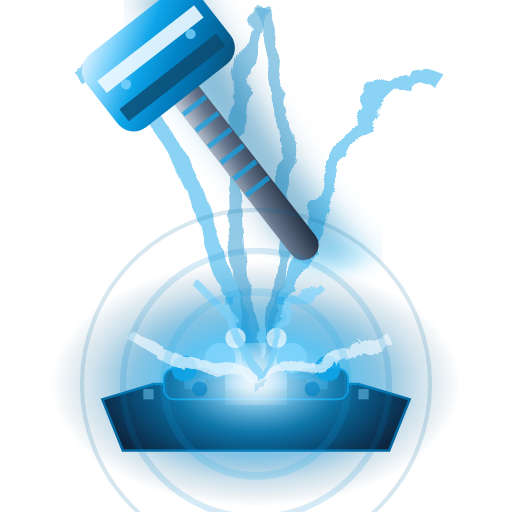
t = 0.00 s
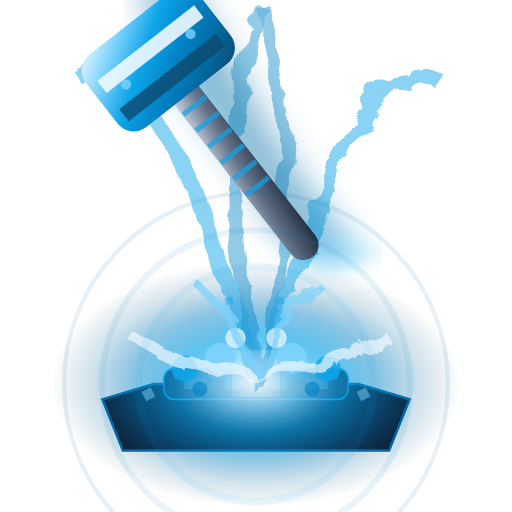
t = 0.53 s
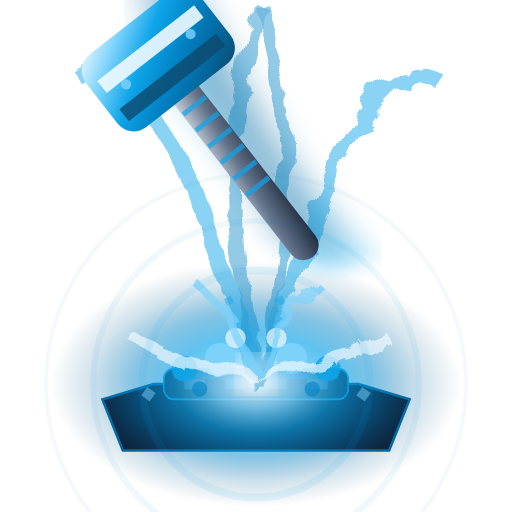
t = 1.05 s
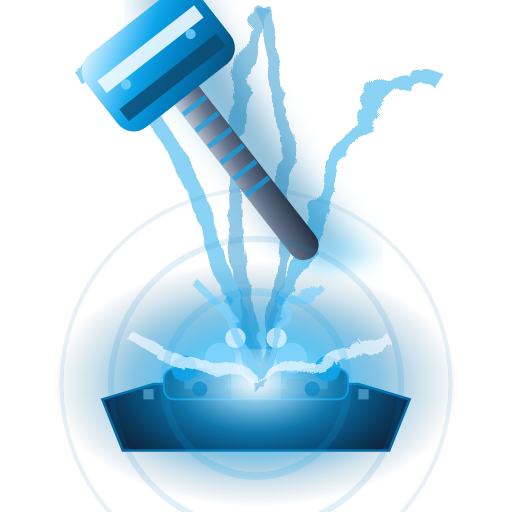
t = 1.50 s
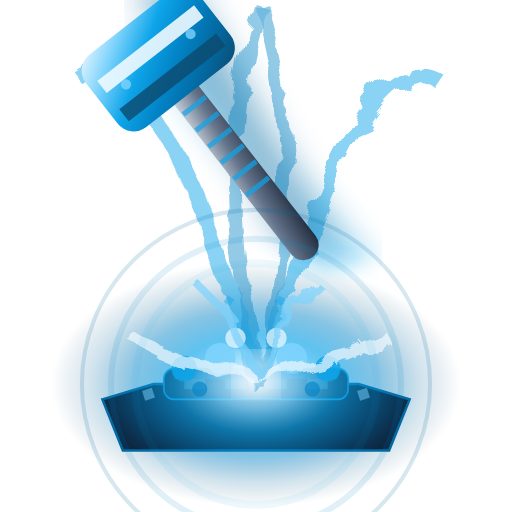
t = 2.10 s
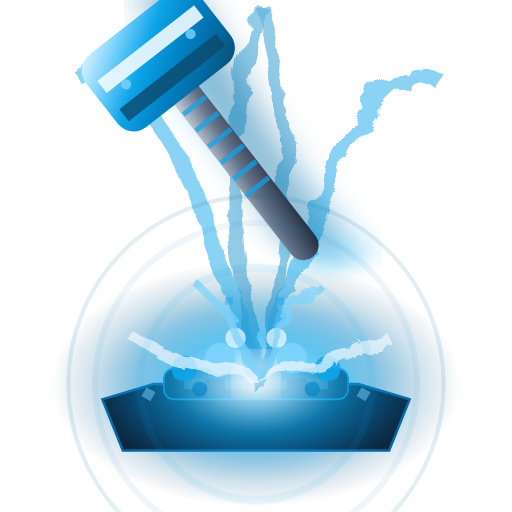
t = 2.50 s

The animated SVG that drew these frames (rendered in a browser with its animation timeline set to each time). Animation: 12 SMIL elements (animate=8,animateTransform=4); one cycle of 3.00 s, repeats indefinitely.

<svg viewBox="0 0 100 100" xmlns="http://www.w3.org/2000/svg">
  <defs>
    <!-- Plasma-forged steel gradient -->
    <linearGradient id="plasma8" x1="0%" y1="0%" x2="100%" y2="100%">
      <stop offset="0%" style="stop-color:#F0F9FF;stop-opacity:1" />
      <stop offset="20%" style="stop-color:#7DD3FC;stop-opacity:1" />
      <stop offset="40%" style="stop-color:#0EA5E9;stop-opacity:1" />
      <stop offset="60%" style="stop-color:#0284C7;stop-opacity:1" />
      <stop offset="80%" style="stop-color:#0369A1;stop-opacity:1" />
      <stop offset="100%" style="stop-color:#0C4A6E;stop-opacity:1" />
    </linearGradient>
    <!-- Titanium handle -->
    <linearGradient id="titaniumHandle8" x1="0%" y1="0%" x2="100%" y2="100%">
      <stop offset="0%" style="stop-color:#E2E8F0;stop-opacity:1" />
      <stop offset="50%" style="stop-color:#64748B;stop-opacity:1" />
      <stop offset="100%" style="stop-color:#1E293B;stop-opacity:1" />
    </linearGradient>
    <!-- Plasma energy field -->
    <radialGradient id="plasmaField8" cx="50%" cy="50%">
      <stop offset="0%" style="stop-color:#F0F9FF;stop-opacity:1" />
      <stop offset="20%" style="stop-color:#7DD3FC;stop-opacity:0.9" />
      <stop offset="40%" style="stop-color:#0EA5E9;stop-opacity:0.7" />
      <stop offset="60%" style="stop-color:#0284C7;stop-opacity:0.5" />
      <stop offset="80%" style="stop-color:#0369A1;stop-opacity:0.2" />
      <stop offset="100%" style="stop-color:#0C4A6E;stop-opacity:0" />
    </radialGradient>
    <!-- Quantum distortion -->
    <filter id="quantumDistort8">
      <feTurbulence baseFrequency="0.08" numOctaves="3"/>
      <feDisplacementMap in="SourceGraphic" scale="4"/>
    </filter>
    <!-- Hyper velocity blur -->
    <filter id="hyperVelocity8">
      <feGaussianBlur in="SourceGraphic" stdDeviation="4,1.2"/>
    </filter>
    <!-- Energy core glow -->
    <filter id="energyGlow8">
      <feGaussianBlur stdDeviation="3"/>
      <feColorMatrix values="1 0 0 0 0  0 1 0 0 0  0 0 1 0 0  0 0 0 1 0"/>
    </filter>
  </defs>
  
  <!-- High-tech anvil base -->
  <path d="M 20,78 L 30,75 L 70,75 L 80,78 L 76,88 L 24,88 Z" fill="#0F172A" stroke="#0369A1" stroke-width="0.5"/>
  <rect x="32" y="72" width="36" height="6" rx="2" fill="#1E293B" stroke="#0EA5E9" stroke-width="0.3"/>
  <!-- Tech surface pattern -->
  <rect x="34" y="72" width="32" height="2" fill="#0284C7" opacity="0.6"/>
  <rect x="36" y="74" width="4" height="2" fill="#7DD3FC" opacity="0.4"/>
  <rect x="44" y="74" width="4" height="2" fill="#7DD3FC" opacity="0.4"/>
  <rect x="52" y="74" width="4" height="2" fill="#7DD3FC" opacity="0.4"/>
  <rect x="60" y="74" width="4" height="2" fill="#7DD3FC" opacity="0.4"/>
  
  <!-- Massive plasma field -->
  <ellipse cx="50" cy="75" rx="40" ry="24" fill="url(#plasmaField8)" opacity="0.95"/>
  
  <!-- Quantum distortion trails -->
  <g opacity="0.6" filter="url(#quantumDistort8)">
    <path d="M 15,15 Q 30,5 50,75" stroke="#0EA5E9" stroke-width="3" fill="none" opacity="0.8"/>
    <path d="M 85,15 Q 70,5 50,75" stroke="#0EA5E9" stroke-width="3" fill="none" opacity="0.8"/>
    <path d="M 50,0 Q 40,30 50,75" stroke="#0284C7" stroke-width="2.5" fill="none" opacity="0.7"/>
    <path d="M 50,0 Q 60,30 50,75" stroke="#0284C7" stroke-width="2.5" fill="none" opacity="0.7"/>
  </g>
  
  <!-- Hyper-velocity motion blur -->
  <g opacity="0.5" filter="url(#hyperVelocity8)">
    <rect x="46" y="2" width="8" height="56" fill="#0EA5E9" transform="rotate(-38 50 30)"/>
    <rect x="44" y="-2" width="8" height="56" fill="#0284C7" transform="rotate(-34 48 26)"/>
    <rect x="42" y="-6" width="8" height="56" fill="#0369A1" transform="rotate(-30 46 22)"/>
  </g>
  
  <!-- Main plasma hammer -->
  <g transform="rotate(-38 50 36)">
    <!-- Titanium handle with tech grip -->
    <rect x="47" y="2" width="6" height="52" rx="3" fill="url(#titaniumHandle8)"/>
    <!-- Tech grip pattern -->
    <rect x="47.2" y="12" width="5.6" height="1" fill="#0EA5E9" opacity="0.7"/>
    <rect x="47.2" y="16" width="5.6" height="1" fill="#0EA5E9" opacity="0.7"/>
    <rect x="47.2" y="20" width="5.6" height="1" fill="#0EA5E9" opacity="0.7"/>
    <rect x="47.2" y="24" width="5.6" height="1" fill="#0EA5E9" opacity="0.7"/>
    <rect x="47.2" y="28" width="5.6" height="1" fill="#0EA5E9" opacity="0.7"/>
    <rect x="47.2" y="32" width="5.6" height="1" fill="#0EA5E9" opacity="0.7"/>
    <rect x="47.2" y="36" width="5.6" height="1" fill="#0EA5E9" opacity="0.7"/>
    <!-- Plasma-forged hammer head -->
    <rect x="36" y="-4" width="28" height="18" rx="4" fill="url(#plasma8)"/>
    <!-- Energy core -->
    <rect x="38" y="1" width="24" height="3" fill="#F0F9FF" opacity="0.9"/>
    <rect x="38" y="8" width="24" height="3" fill="#0C4A6E" opacity="0.8"/>
    <!-- Tech details -->
    <circle cx="42" cy="5" r="1" fill="#7DD3FC" opacity="0.8"/>
    <circle cx="58" cy="5" r="1" fill="#7DD3FC" opacity="0.8"/>
  </g>
  
  <!-- Plasma explosion core -->
  <circle cx="50" cy="73" r="5" fill="#F0F9FF" filter="url(#energyGlow8)">
    <animate attributeName="r" values="5;3;5" dur="0.4s" repeatCount="indefinite"/>
    <animate attributeName="opacity" values="1;0.7;1" dur="0.4s" repeatCount="indefinite"/>
  </circle>
  
  <!-- High-energy particle burst -->
  <g opacity="0.9">
    <circle cx="43" cy="70" r="3" fill="#7DD3FC"/>
    <circle cx="57" cy="70" r="3" fill="#7DD3FC"/>
    <circle cx="36" cy="72" r="2.5" fill="#0EA5E9" opacity="0.9"/>
    <circle cx="64" cy="72" r="2.5" fill="#0EA5E9" opacity="0.9"/>
    <circle cx="46" cy="66" r="2" fill="#F0F9FF" opacity="0.8"/>
    <circle cx="54" cy="66" r="2" fill="#F0F9FF" opacity="0.8"/>
    <circle cx="39" cy="76" r="1.5" fill="#0284C7" opacity="0.7"/>
    <circle cx="61" cy="76" r="1.5" fill="#0284C7" opacity="0.7"/>
  </g>
  
  <!-- Quantum energy discharge -->
  <g filter="url(#quantumDistort8)" opacity="0.7">
    <path d="M 50,73 L 30,68 L 35,70 L 25,65 L 30,67" stroke="#F0F9FF" stroke-width="2" fill="none"/>
    <path d="M 50,73 L 70,68 L 65,70 L 75,65 L 70,67" stroke="#F0F9FF" stroke-width="2" fill="none"/>
    <path d="M 50,73 L 42,58 L 45,62 L 38,55 L 42,59" stroke="#7DD3FC" stroke-width="1.5" fill="none"/>
    <path d="M 50,73 L 58,58 L 55,62 L 62,55 L 58,59" stroke="#7DD3FC" stroke-width="1.5" fill="none"/>
  </g>
  
  <!-- Plasma wave rings -->
  <g opacity="0.4">
    <circle cx="50" cy="75" r="18" fill="none" stroke="#0EA5E9" stroke-width="1.5">
      <animate attributeName="r" values="18;25;18" dur="1.5s" repeatCount="indefinite"/>
      <animate attributeName="opacity" values="0.4;0.1;0.4" dur="1.5s" repeatCount="indefinite"/>
    </circle>
    <circle cx="50" cy="75" r="26" fill="none" stroke="#0284C7" stroke-width="1.2">
      <animate attributeName="r" values="26;33;26" dur="1.8s" repeatCount="indefinite"/>
      <animate attributeName="opacity" values="0.4;0.1;0.4" dur="1.8s" repeatCount="indefinite"/>
    </circle>
    <circle cx="50" cy="75" r="34" fill="none" stroke="#0369A1" stroke-width="0.8">
      <animate attributeName="r" values="34;41;34" dur="2.1s" repeatCount="indefinite"/>
      <animate attributeName="opacity" values="0.4;0.1;0.4" dur="2.1s" repeatCount="indefinite"/>
    </circle>
  </g>
  
  <!-- Energy matrix particles -->
  <g opacity="0.6">
    <rect x="28" y="76" width="2" height="2" fill="#7DD3FC" opacity="0.8">
      <animateTransform attributeName="transform" type="rotate" values="0 29 77;360 29 77" dur="3s" repeatCount="indefinite"/>
    </rect>
    <rect x="70" y="76" width="2" height="2" fill="#7DD3FC" opacity="0.8">
      <animateTransform attributeName="transform" type="rotate" values="0 71 77;360 71 77" dur="3s" repeatCount="indefinite"/>
    </rect>
    <rect x="44" y="58" width="1.5" height="1.5" fill="#0EA5E9" opacity="0.7">
      <animateTransform attributeName="transform" type="rotate" values="0 44.75 58.75;360 44.75 58.75" dur="2.5s" repeatCount="indefinite"/>
    </rect>
    <rect x="54" y="58" width="1.5" height="1.5" fill="#0EA5E9" opacity="0.7">
      <animateTransform attributeName="transform" type="rotate" values="0 54.75 58.75;360 54.75 58.75" dur="2.5s" repeatCount="indefinite"/>
    </rect>
  </g>
</svg>